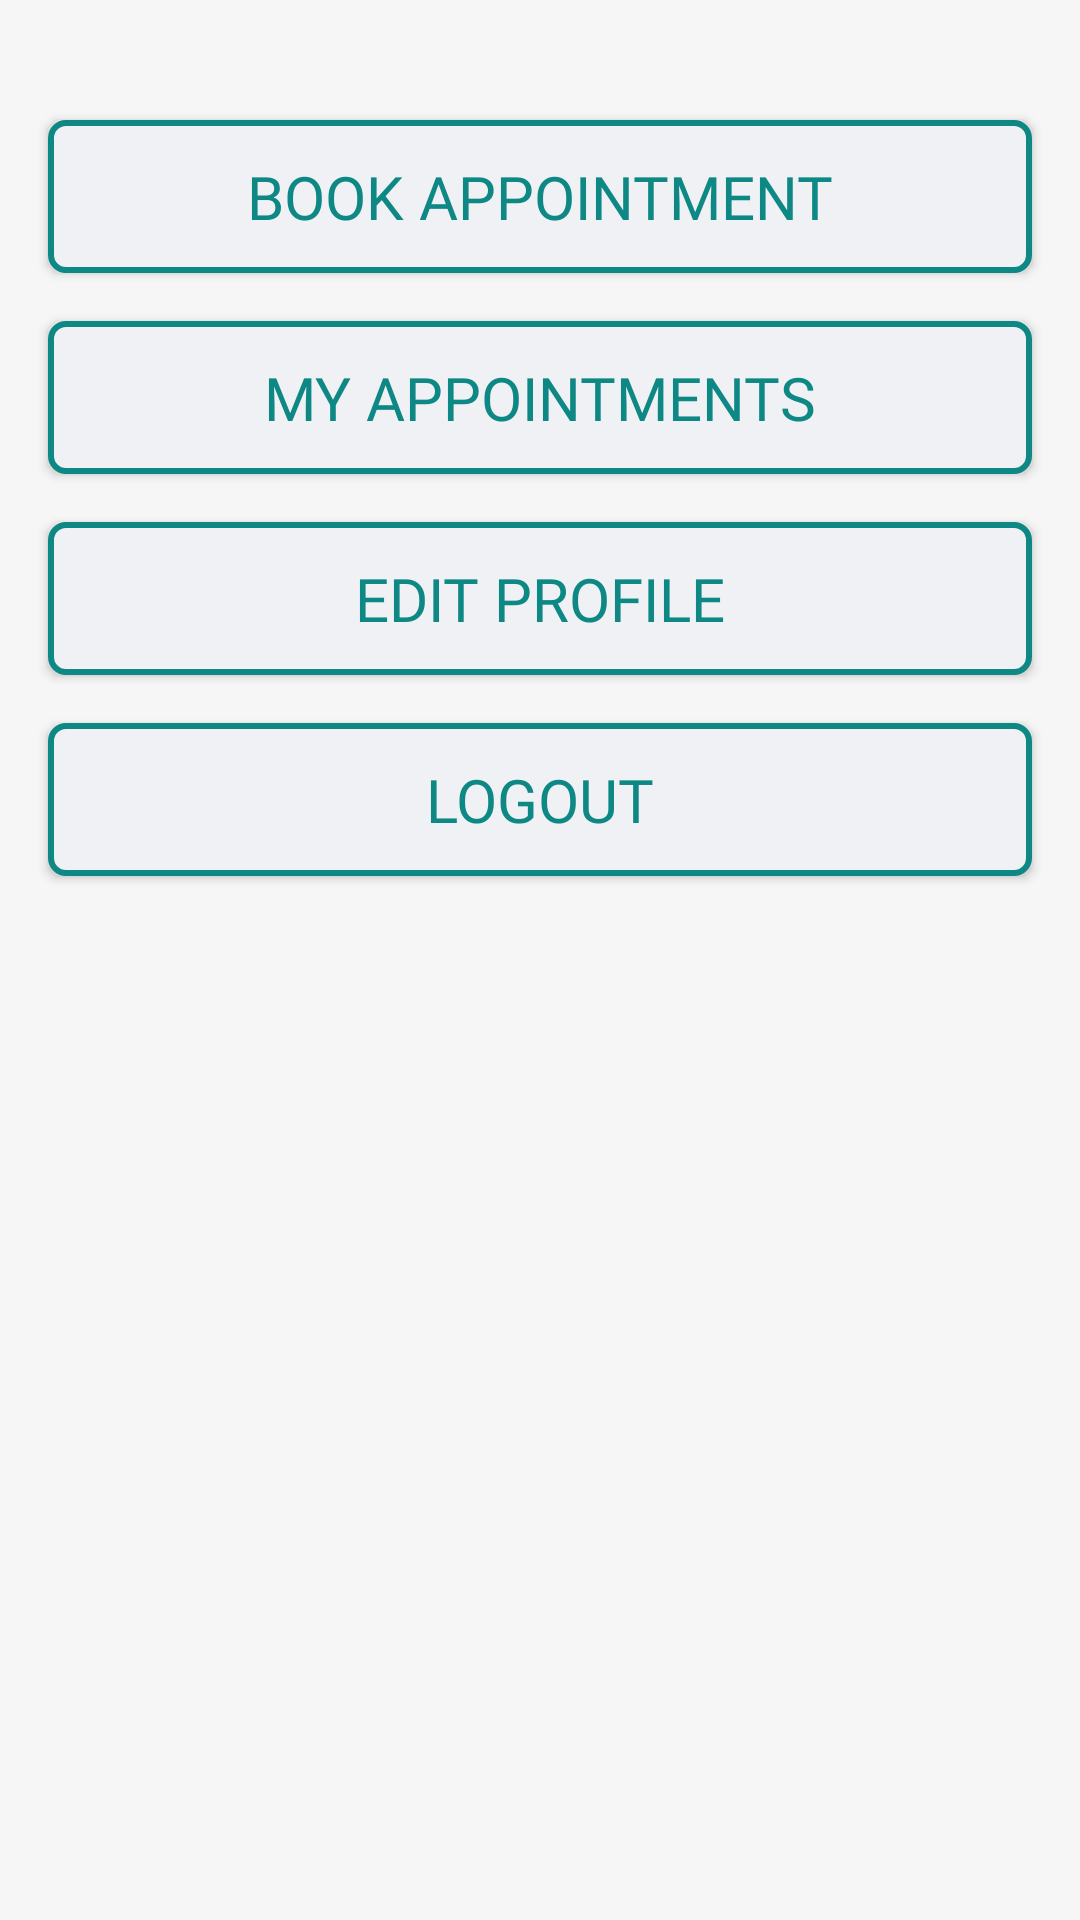

Layout XML and referenced resources for this Android screen:
<!-- AndroidManifest.xml: application theme Theme.ClinicsCluster -->
<!-- res/layout/activity_appointment_dashboard.xml -->
<?xml version="1.0" encoding="utf-8"?>
<layout xmlns:android="http://schemas.android.com/apk/res/android"
    xmlns:app="http://schemas.android.com/apk/res-auto"
    android:fitsSystemWindows="true">

    <data>

    </data>


    <androidx.constraintlayout.widget.ConstraintLayout
        android:layout_width="match_parent"
        android:layout_height="match_parent"
        android:background="@color/button_bg"
        android:orientation="vertical">


        <androidx.core.widget.NestedScrollView
            android:id="@+id/nestedScrollView2"
            android:layout_width="match_parent"
            android:layout_height="match_parent"
            android:layout_marginTop="16dp"
            app:layout_constraintBottom_toBottomOf="parent"
            app:layout_constraintEnd_toEndOf="parent"
            app:layout_constraintStart_toStartOf="parent"
            app:layout_constraintTop_toTopOf="parent">

            <LinearLayout
                android:layout_width="match_parent"
                android:layout_height="wrap_content"
                android:orientation="vertical">

                <androidx.appcompat.widget.AppCompatButton
                    android:id="@+id/btnBookApt"
                    android:layout_width="match_parent"
                    android:layout_height="51dp"
                    android:layout_gravity="center"
                    android:layout_marginStart="16dp"
                    android:layout_marginTop="24dp"
                    android:layout_marginEnd="16dp"
                    android:layout_marginBottom="16dp"
                    android:background="@drawable/round_5p_border_corner_shape"
                    android:elevation="8dp"
                    android:fontFamily="@font/intel"
                    android:text="Book Appointment"
                    android:textColor="@color/dark_green"
                    android:textSize="@dimen/txt_20sp" />

                <androidx.appcompat.widget.AppCompatButton
                    android:id="@+id/btnMyApt"
                    android:layout_width="match_parent"
                    android:layout_height="51dp"
                    android:layout_gravity="center"
                    android:layout_marginStart="16dp"
                    android:layout_marginEnd="16dp"
                    android:layout_marginBottom="16dp"
                    android:background="@drawable/round_5p_border_corner_shape"
                    android:elevation="8dp"
                    android:fontFamily="@font/intel"
                    android:text="My Appointments"
                    android:textColor="@color/dark_green"
                    android:textSize="@dimen/txt_20sp" />

                <androidx.appcompat.widget.AppCompatButton
                    android:id="@+id/btnEditProfile"
                    android:layout_width="match_parent"
                    android:layout_height="51dp"
                    android:layout_gravity="center"
                    android:layout_marginStart="16dp"
                    android:layout_marginEnd="16dp"
                    android:layout_marginBottom="16dp"
                    android:background="@drawable/round_5p_border_corner_shape"
                    android:elevation="8dp"
                    android:fontFamily="@font/intel"
                    android:text="Edit Profile"
                    android:textColor="@color/dark_green"
                    android:textSize="@dimen/txt_20sp" />

                <androidx.appcompat.widget.AppCompatButton
                    android:id="@+id/btnLogout"
                    android:layout_width="match_parent"
                    android:layout_height="51dp"
                    android:layout_gravity="center"
                    android:layout_marginStart="16dp"
                    android:layout_marginEnd="16dp"
                    android:layout_marginBottom="16dp"
                    android:background="@drawable/round_5p_border_corner_shape"
                    android:elevation="8dp"
                    android:fontFamily="@font/intel"
                    android:text="Logout"
                    android:textColor="@color/dark_green"
                    android:textSize="@dimen/txt_20sp" />


            </LinearLayout>

        </androidx.core.widget.NestedScrollView>
    </androidx.constraintlayout.widget.ConstraintLayout>

</layout>
<!-- resources referenced by this layout -->
<resources>
  <color name="button_bg">#F6F6F6</color>
  <color name="dark_green">#0E8884</color>
  <dimen name="txt_20sp">20sp</dimen>
  <!-- drawable round_5p_border_corner_shape (drawable) -->
  <?xml version="1.0" encoding="utf-8"?>
  <shape xmlns:android="http://schemas.android.com/apk/res/android" android:id="@+id/listview_background_shape">
      <stroke android:width="1dp" android:color="@color/white_color" />
      <padding android:left="0dp"
          android:top="0dp"
          android:right="0dp"
          android:bottom="0dp" />
      <corners android:radius="5dp"/>
      <solid android:color="@color/white_color" />
      <stroke android:width="2dp" android:color="@color/dark_green"/>
  </shape>
  <style name="Theme.ClinicsCluster" parent="Theme.MaterialComponents.Light.NoActionBar.Bridge">
          
          <item name="colorPrimary">@color/theme_color</item>
          <item name="colorPrimaryVariant">@color/theme_color</item>
          <item name="colorOnPrimary">@color/theme_color</item>
          
          <item name="colorSecondary">@color/teal_200</item>
          <item name="colorSecondaryVariant">@color/teal_700</item>
          <item name="colorOnSecondary">@color/black</item>
          
          <item name="android:statusBarColor" tools:targetApi="l">?attr/colorPrimaryVariant</item>
          
      </style>
  <color name="white_color">#f0f1f4</color>
  <color name="theme_color">#20BBB6</color>
  <color name="teal_200">#FF03DAC5</color>
  <color name="teal_700">#FF018786</color>
  <color name="black">#FF000000</color>
</resources>
